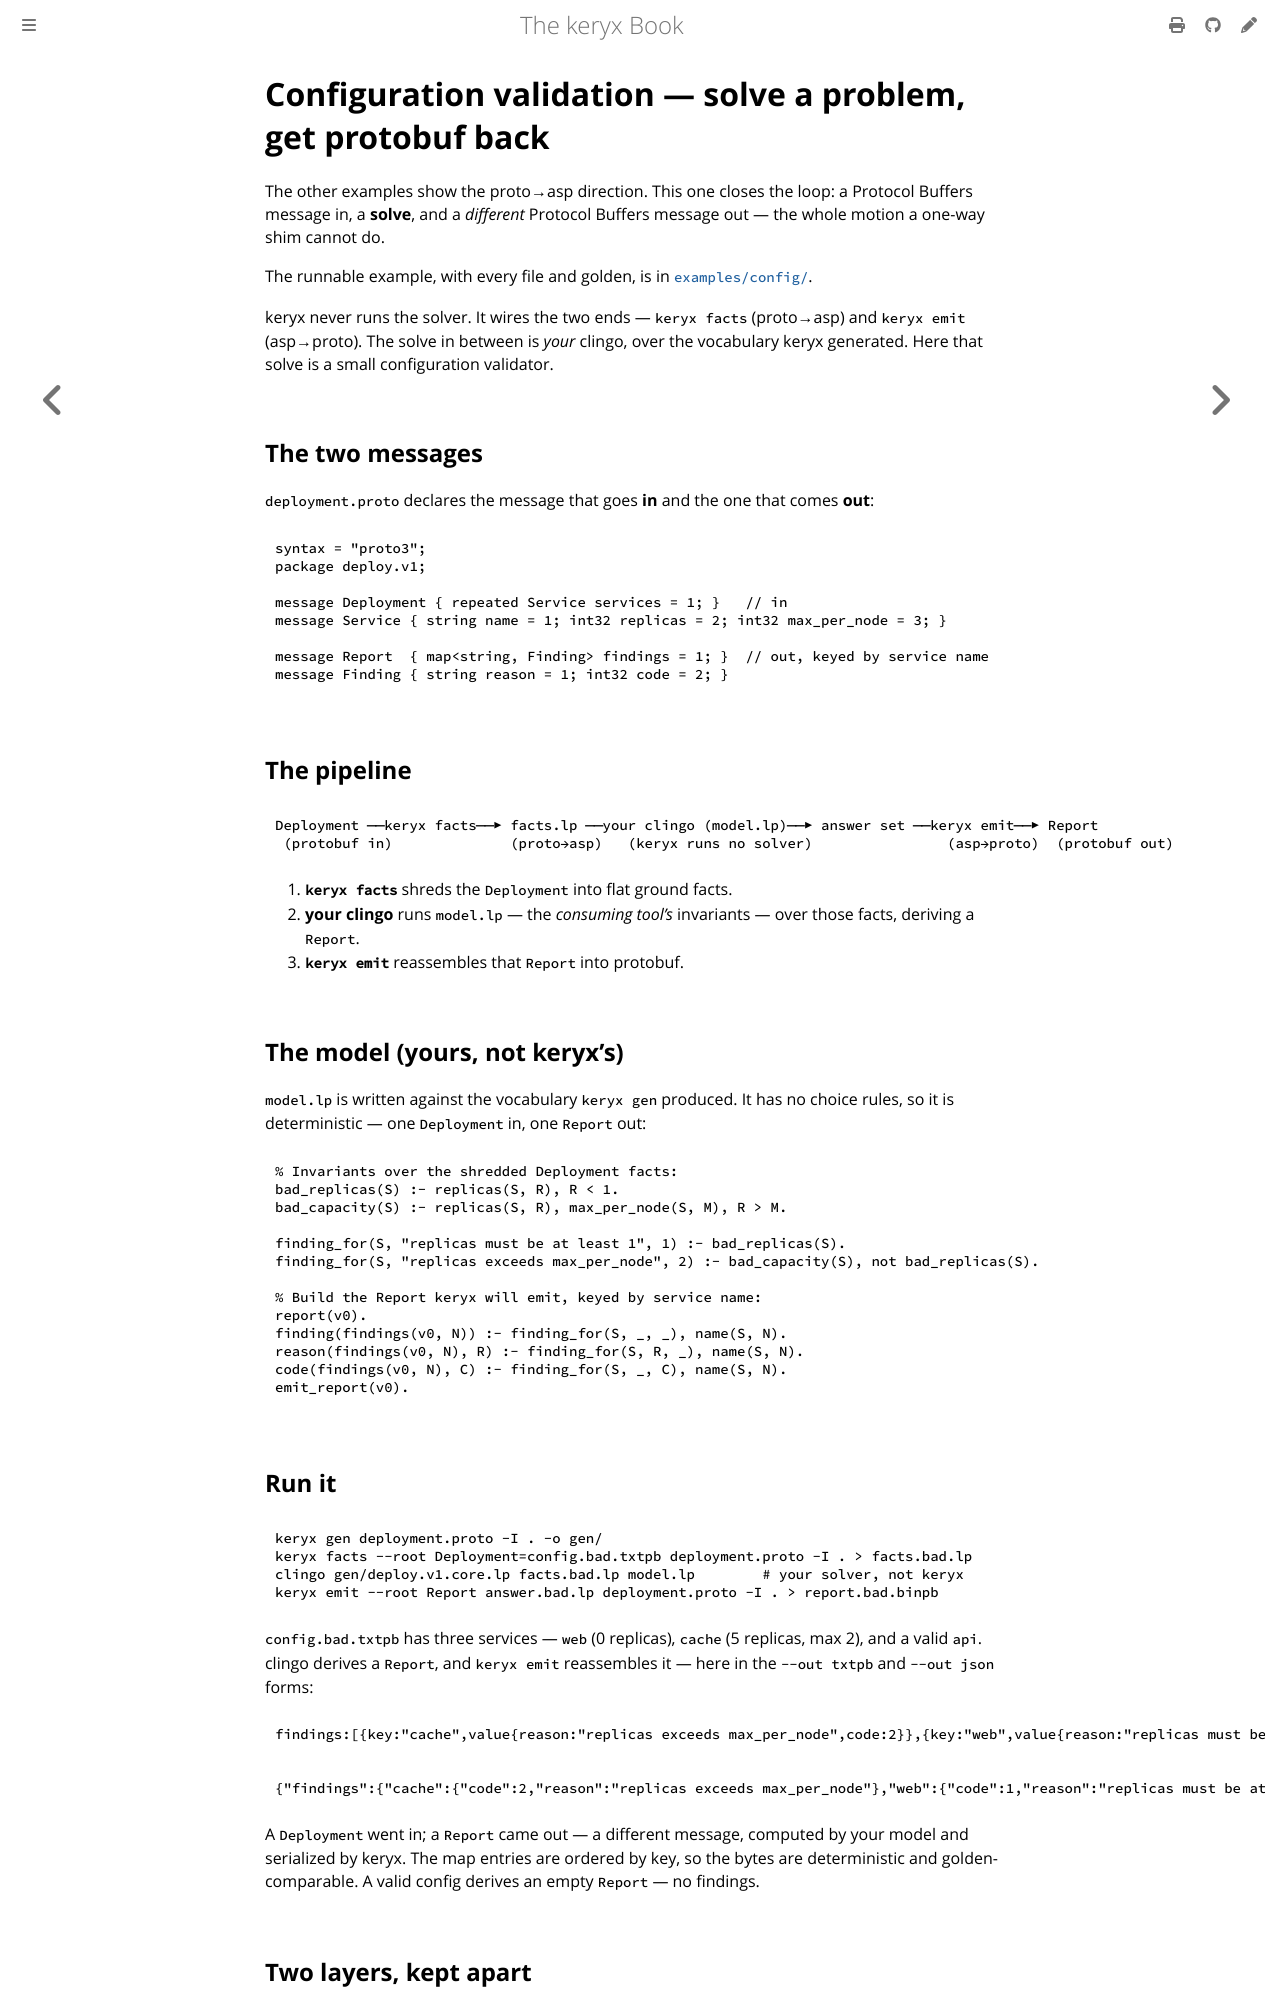

repository: GregoryGelfond/keryx · page: by-example/config.html · generator: mdbook

# Configuration validation — solve a problem, get protobuf back

The other examples show the proto→asp direction. This one closes the loop: a Protocol Buffers message in, a **solve**, and a *different* Protocol Buffers message out — the whole motion a one-way shim cannot do.

The runnable example, with every file and golden, is in [`examples/config/`](https://github.com/GregoryGelfond/keryx/tree/main/examples/config).

keryx never runs the solver. It wires the two ends — `keryx facts` (proto→asp) and `keryx emit` (asp→proto). The solve in between is *your* clingo, over the vocabulary keryx generated. Here that solve is a small configuration validator.

## The two messages

`deployment.proto` declares the message that goes **in** and the one that comes **out**:

```proto
syntax = "proto3";
package deploy.v1;

message Deployment { repeated Service services = 1; }   // in
message Service { string name = 1; int32 replicas = 2; int32 max_per_node = 3; }

message Report  { map<string, Finding> findings = 1; }  // out, keyed by service name
message Finding { string reason = 1; int32 code = 2; }
```

## The pipeline

```text
Deployment ──keryx facts──▶ facts.lp ──your clingo (model.lp)──▶ answer set ──keryx emit──▶ Report
 (protobuf in)              (proto→asp)   (keryx runs no solver)                (asp→proto)  (protobuf out)
```

1. **`keryx facts`** shreds the `Deployment` into flat ground facts.
2. **your clingo** runs `model.lp` — the *consuming tool's* invariants — over those facts, deriving a `Report`.
3. **`keryx emit`** reassembles that `Report` into protobuf.

## The model (yours, not keryx's)

`model.lp` is written against the vocabulary `keryx gen` produced. It has no choice rules, so it is deterministic — one `Deployment` in, one `Report` out:

```prolog
% Invariants over the shredded Deployment facts:
bad_replicas(S) :- replicas(S, R), R < 1.
bad_capacity(S) :- replicas(S, R), max_per_node(S, M), R > M.

finding_for(S, "replicas must be at least 1", 1) :- bad_replicas(S).
finding_for(S, "replicas exceeds max_per_node", 2) :- bad_capacity(S), not bad_replicas(S).

% Build the Report keryx will emit, keyed by service name:
report(v0).
finding(findings(v0, N)) :- finding_for(S, _, _), name(S, N).
reason(findings(v0, N), R) :- finding_for(S, R, _), name(S, N).
code(findings(v0, N), C) :- finding_for(S, _, C), name(S, N).
emit_report(v0).
```

## Run it

```sh
keryx gen deployment.proto -I . -o gen/
keryx facts --root Deployment=config.bad.txtpb deployment.proto -I . > facts.bad.lp
clingo gen/deploy.v1.core.lp facts.bad.lp model.lp        # your solver, not keryx
keryx emit --root Report answer.bad.lp deployment.proto -I . > report.bad.binpb
```

`config.bad.txtpb` has three services — `web` (0 replicas), `cache` (5 replicas, max 2), and a valid `api`. clingo derives a `Report`, and `keryx emit` reassembles it — here in the `--out txtpb` and `--out json` forms:

```textproto
findings:[{key:"cache",value{reason:"replicas exceeds max_per_node",code:2}},{key:"web",value{reason:"replicas must be at least 1",code:1}}]
```
```json
{"findings":{"cache":{"code":2,"reason":"replicas exceeds max_per_node"},"web":{"code":1,"reason":"replicas must be at least 1"}}}
```

A `Deployment` went in; a `Report` came out — a different message, computed by your model and serialized by keryx. The map entries are ordered by key, so the bytes are deterministic and golden-comparable. A valid config derives an empty `Report` — no findings.
